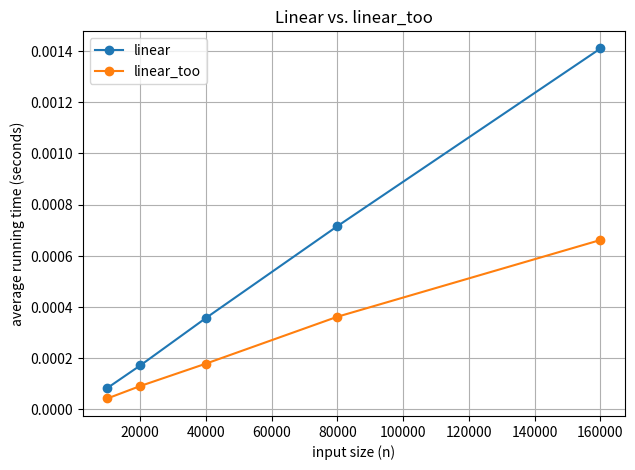
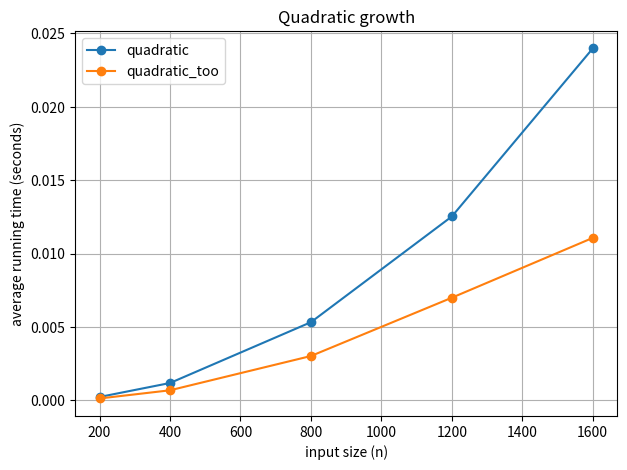
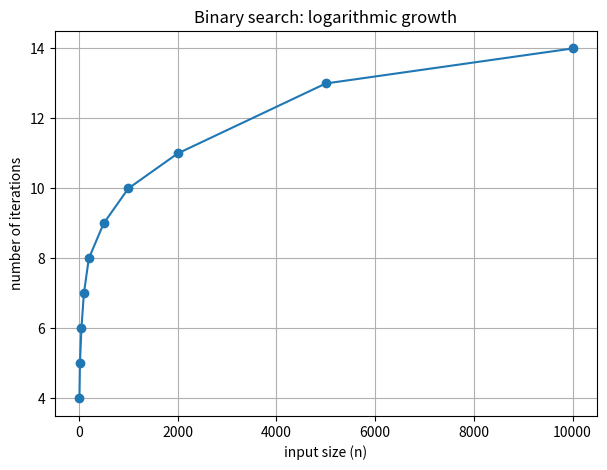

Reproduce these figures in Python, in order.
import time
import matplotlib.pyplot as plt


def stopper(n):
    t0 = time.perf_counter()
    i = 0
    while i < n:
        i += 1
    t1 = time.perf_counter()
    return t1 - t0


for n in [10**6, 10**7]:
    print("n =", n)
    for trial in range(3):
        print("  trial", trial + 1, "->", stopper(n))


def linear(L):
    for i in range(len(L)):
        pass

def linear_too(L):
    for i in range(0, len(L), 2):
        pass


def measure_runtime(func, arg, repeats=3):
    times = []
    for _ in range(repeats):
        t0 = time.perf_counter()
        func(arg)
        t1 = time.perf_counter()
        times.append(t1 - t0)
    return sum(times) / len(times)


sizes = [10_000, 20_000, 40_000, 80_000, 160_000]
linear_times = []
linear_too_times = []

for n in sizes:
    L = list(range(n))
    linear_times.append(measure_runtime(linear, L))
    linear_too_times.append(measure_runtime(linear_too, L))

print("sizes:", sizes)
print("linear:", linear_times)
print("linear_too:", linear_too_times)


plt.figure(figsize=(7,5))
plt.plot(sizes, linear_times, marker='o', label='linear')
plt.plot(sizes, linear_too_times, marker='o', label='linear_too')
plt.xlabel("input size (n)")
plt.ylabel("average running time (seconds)")
plt.title("Linear vs. linear_too")
plt.legend()
plt.grid(True)
plt.show()


def is_pal(st):
    # YOUR CODE HERE
    pass


# Try your function here
test_words = ["ABBA", "kayak", "racecar", "python", "abcba", "abca"]
for word in test_words:
    print(word, "->", is_pal(word))


def quadratic(L):
    for i in range(len(L)):
        for j in range(len(L)):
            pass

def quadratic_too(L):
    for i in range(len(L)):
        for j in range(i, len(L)):
            pass


sizes_q = [200, 400, 800, 1200, 1600]
quadratic_times = []
quadratic_too_times = []

for n in sizes_q:
    L = list(range(n))
    quadratic_times.append(measure_runtime(quadratic, L))
    quadratic_too_times.append(measure_runtime(quadratic_too, L))

print("sizes:", sizes_q)
print("quadratic:", quadratic_times)
print("quadratic_too:", quadratic_too_times)


plt.figure(figsize=(7,5))
plt.plot(sizes_q, quadratic_times, marker='o', label='quadratic')
plt.plot(sizes_q, quadratic_too_times, marker='o', label='quadratic_too')
plt.xlabel("input size (n)")
plt.ylabel("average running time (seconds)")
plt.title("Quadratic growth")
plt.legend()
plt.grid(True)
plt.show()


def f1(n):
    for i in range(n):
        pass

def f2(n):
    for i in range(n):
        for j in range(n):
            pass

def f3(n):
    for i in range(n):
        for j in range(i):
            pass


import time

def measure_time(func, n):
    start = time.time()
    func(n)
    end = time.time()
    return end - start

n = 1000

print("f1:", measure_time(f1, n))
print("f2:", measure_time(f2, n))
print("f3:", measure_time(f3, n))

# Optional: verify experimentally
def run_f1(n):
    t0 = time.perf_counter()
    f1(n)
    return time.perf_counter() - t0

def run_f2(n):
    t0 = time.perf_counter()
    f2(n)
    return time.perf_counter() - t0

def run_f3(n):
    t0 = time.perf_counter()
    f3(n)
    return time.perf_counter() - t0


#Check your prediction:
import time

def run_and_print():
    print(" n   |   f1 (O(n))   |   f2 (O(n^2))   |   f3 (O(n^2))")
    print("-" * 55)

    for n in [100, 300, 600, 1000]:
        t1 = run_f1(n)
        t2 = run_f2(n)
        t3 = run_f3(n)

        print(f"{n:<4} | {t1:.6f}      | {t2:.6f}        | {t3:.6f}")

run_and_print()

def search(L, x):
    for item in L:
        if item == x:
            return True
    return False


L = list(range(10))
print(search(L, 0))   # early success
print(search(L, 9))   # late success
print(search(L, 50))  # not found


def binary_search(L, x):
    left, right = 0, len(L) - 1
    while left <= right:
        mid = (left + right) // 2
        if L[mid] == x:
            return True
        elif L[mid] > x:
            right = mid - 1
        else:
            left = mid + 1
    return False


def binary_search_trace(L, x):
    left, right = 0, len(L) - 1
    while left <= right:
        mid = (left + right) // 2
        print("mid index:", mid)
        if L[mid] == x:
            return True
        elif L[mid] > x:
            right = mid - 1
        else:
            left = mid + 1
    return False


L = [1, 3, 4, 5, 9, 12, 13, 26, 29, 32]

print("x = 3")
print(binary_search_trace(L, 3))
print()

print("x = 6")
print(binary_search_trace(L, 6))
print()

print("x = 33")
print(binary_search_trace(L, 33))


def binary_search_steps(n):
    left, right = 0, n - 1
    steps = 0
    while left <= right:
        mid = (left + right) // 2
        steps += 1
        # force the "not found and go right" case just to count iterations
        left = mid + 1
    return steps

for n in [10, 100, 1000, 2000, 10_000]:
    print("n =", n, "-> steps =", binary_search_steps(n))


n_values = [10, 20, 50, 100, 200, 500, 1000, 2000, 5000, 10000]
step_values = [binary_search_steps(n) for n in n_values]

plt.figure(figsize=(7,5))
plt.plot(n_values, step_values, marker='o')
plt.xlabel("input size (n)")
plt.ylabel("number of iterations")
plt.title("Binary search: logarithmic growth")
plt.grid(True)
plt.show()


def repeating_substring_naive1(st, k):
    for i in range(len(st) - k + 1):
        for j in range(i + 1, len(st) - k + 1):
            if st[i:i+k] == st[j:j+k]:
                return st[i:i+k]
    return None
